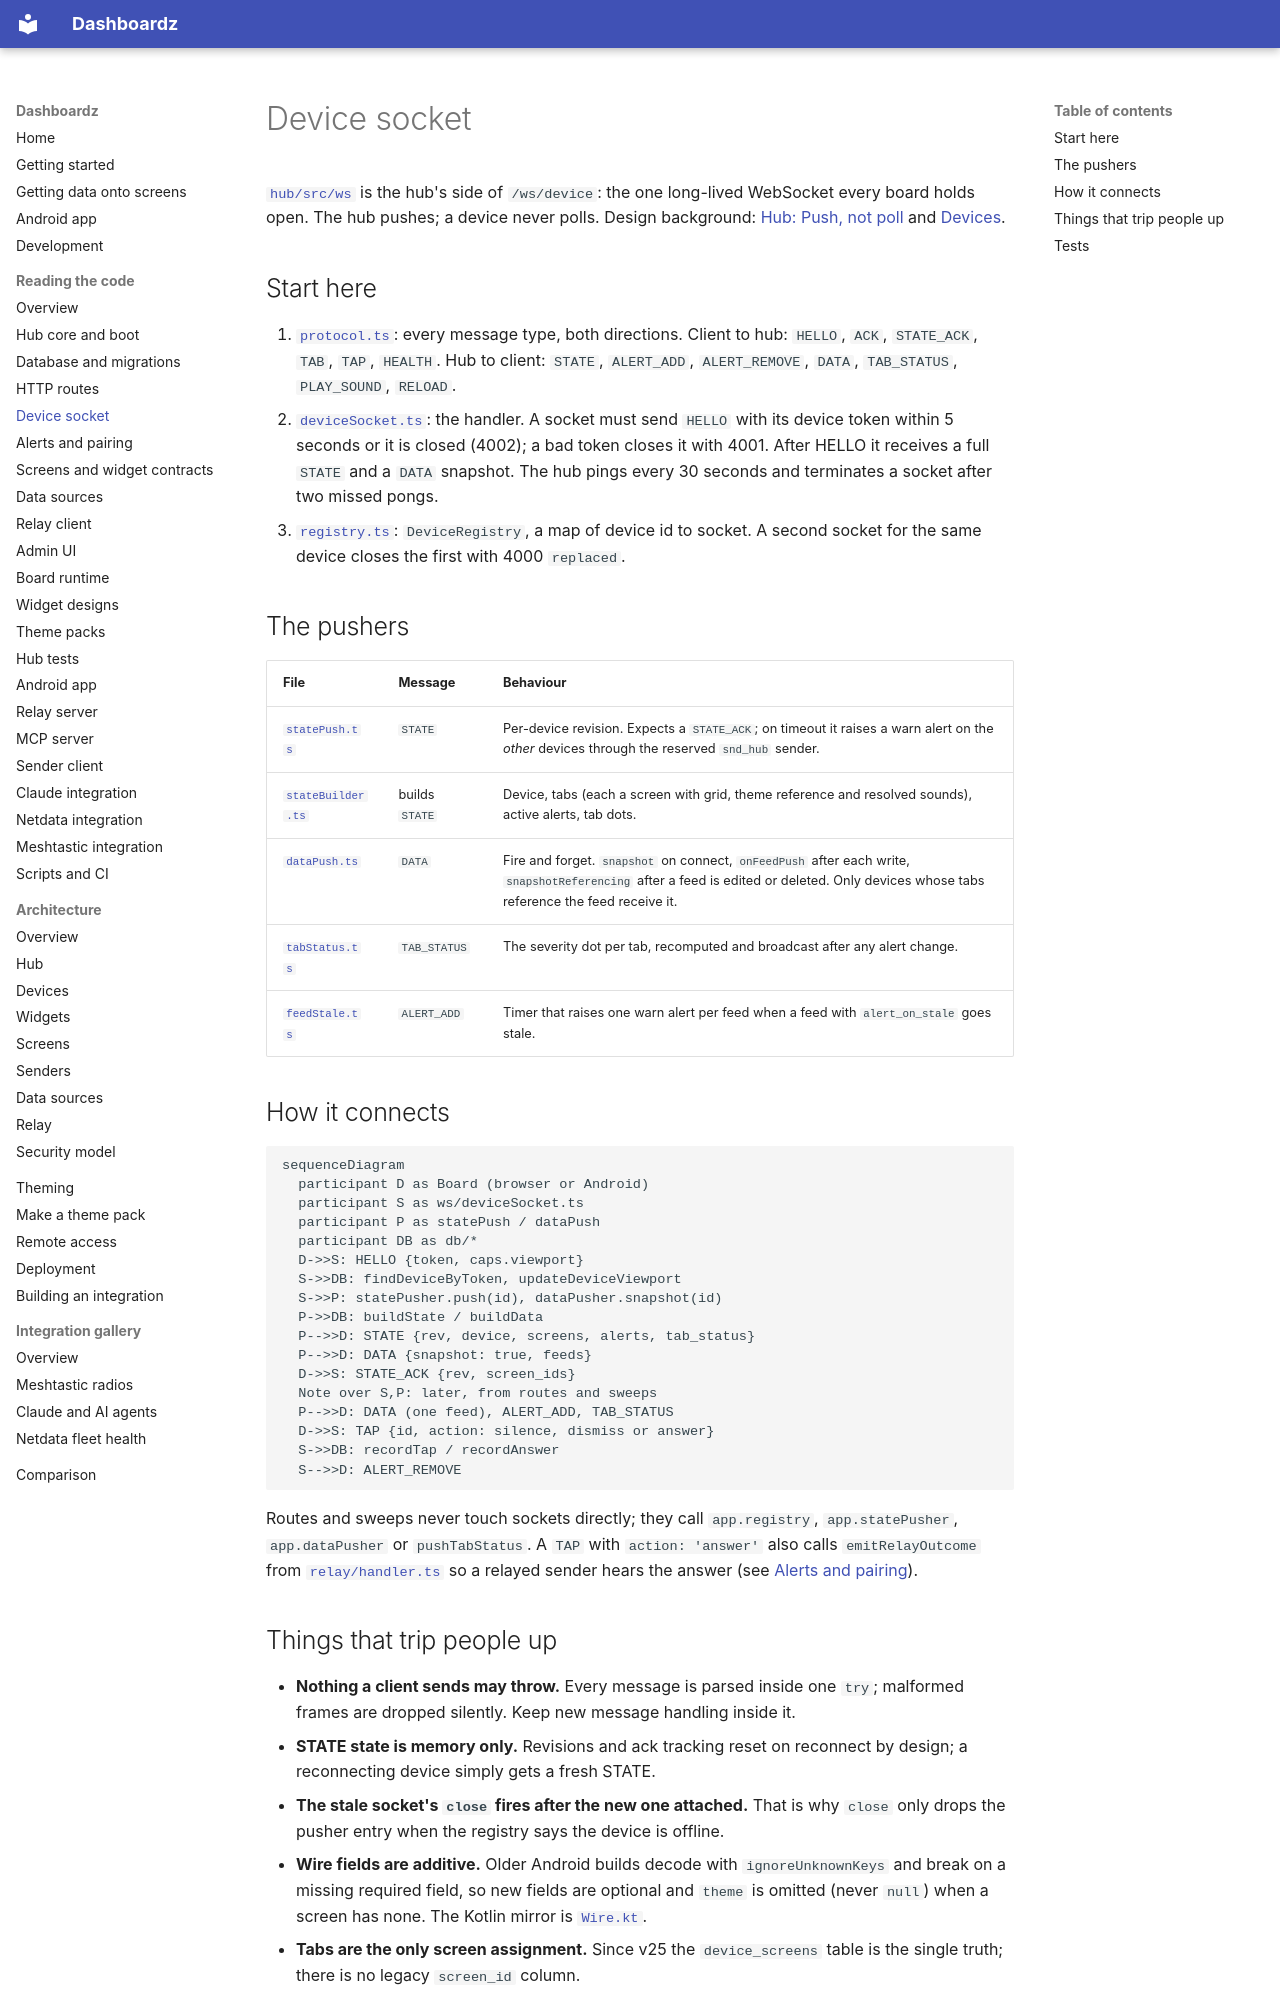

repository: rogerio-richa/dashboardz · page: code/hub-ws/index.html · generator: mkdocs

# Device socket

[`hub/src/ws`](https://github.com/rogerio-richa/dashboardz/tree/main/hub/src/ws) is the hub's side of `/ws/device`: the one
long-lived WebSocket every board holds open. The hub pushes; a device never
polls. Design background: [Hub: Push, not poll](../architecture/hub.md#push-not-poll)
and [Devices](../architecture/devices.md).

## Start here

1. [`protocol.ts`](https://github.com/rogerio-richa/dashboardz/blob/main/hub/src/ws/protocol.ts): every message type, both
   directions. Client to hub: `HELLO`, `ACK`, `STATE_ACK`, `TAB`, `TAP`,
   `HEALTH`. Hub to client: `STATE`, `ALERT_ADD`, `ALERT_REMOVE`, `DATA`,
   `TAB_STATUS`, `PLAY_SOUND`, `RELOAD`.
2. [`deviceSocket.ts`](https://github.com/rogerio-richa/dashboardz/blob/main/hub/src/ws/deviceSocket.ts): the handler. A socket
   must send `HELLO` with its device token within 5 seconds or it is closed
   (4002); a bad token closes it with 4001. After HELLO it receives a full
   `STATE` and a `DATA` snapshot. The hub pings every 30 seconds and
   terminates a socket after two missed pongs.
3. [`registry.ts`](https://github.com/rogerio-richa/dashboardz/blob/main/hub/src/ws/registry.ts): `DeviceRegistry`, a map of
   device id to socket. A second socket for the same device closes the first
   with 4000 `replaced`.

## The pushers

| File | Message | Behaviour |
| --- | --- | --- |
| [`statePush.ts`](https://github.com/rogerio-richa/dashboardz/blob/main/hub/src/ws/statePush.ts) | `STATE` | Per-device revision. Expects a `STATE_ACK`; on timeout it raises a warn alert on the *other* devices through the reserved `snd_hub` sender. |
| [`stateBuilder.ts`](https://github.com/rogerio-richa/dashboardz/blob/main/hub/src/ws/stateBuilder.ts) | builds `STATE` | Device, tabs (each a screen with grid, theme reference and resolved sounds), active alerts, tab dots. |
| [`dataPush.ts`](https://github.com/rogerio-richa/dashboardz/blob/main/hub/src/ws/dataPush.ts) | `DATA` | Fire and forget. `snapshot` on connect, `onFeedPush` after each write, `snapshotReferencing` after a feed is edited or deleted. Only devices whose tabs reference the feed receive it. |
| [`tabStatus.ts`](https://github.com/rogerio-richa/dashboardz/blob/main/hub/src/ws/tabStatus.ts) | `TAB_STATUS` | The severity dot per tab, recomputed and broadcast after any alert change. |
| [`feedStale.ts`](https://github.com/rogerio-richa/dashboardz/blob/main/hub/src/ws/feedStale.ts) | `ALERT_ADD` | Timer that raises one warn alert per feed when a feed with `alert_on_stale` goes stale. |

## How it connects

```mermaid
sequenceDiagram
  participant D as Board (browser or Android)
  participant S as ws/deviceSocket.ts
  participant P as statePush / dataPush
  participant DB as db/*
  D->>S: HELLO {token, caps.viewport}
  S->>DB: findDeviceByToken, updateDeviceViewport
  S->>P: statePusher.push(id), dataPusher.snapshot(id)
  P->>DB: buildState / buildData
  P-->>D: STATE {rev, device, screens, alerts, tab_status}
  P-->>D: DATA {snapshot: true, feeds}
  D->>S: STATE_ACK {rev, screen_ids}
  Note over S,P: later, from routes and sweeps
  P-->>D: DATA (one feed), ALERT_ADD, TAB_STATUS
  D->>S: TAP {id, action: silence, dismiss or answer}
  S->>DB: recordTap / recordAnswer
  S-->>D: ALERT_REMOVE
```

Routes and sweeps never touch sockets directly; they call `app.registry`,
`app.statePusher`, `app.dataPusher` or `pushTabStatus`. A `TAP` with
`action: 'answer'` also calls `emitRelayOutcome` from
[`relay/handler.ts`](https://github.com/rogerio-richa/dashboardz/blob/main/hub/src/relay/handler.ts) so a relayed sender hears
the answer (see [Alerts and pairing](hub-alerts-pairing.md)).
